pico-8 play session: no input (idle), after a click and taps of 🅾, ❎, 🅾+❎, 🅾 in the second before t = 0

[t = 1 s] idle ~1s (no d-pad/buttons)
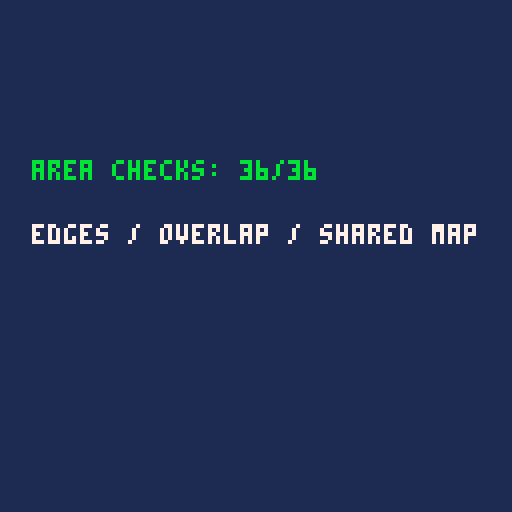

pico-8 cartridge
version 43
__lua__
checks=0
function check(ok,why)
 assert(ok,why)
 checks+=1
end
function free_box(x,y,w,h)
 if w<=0 or h<=0 then
  return false
 end
 if x>=128 or y>=128 then
  return false
 end
 if x<0 then w+=x x=0 end
 if y<0 then h+=y y=0 end
 if w<=0 or h<=0 then
  return false
 end
 w=min(w,128-x)
 h=min(h,128-y)
 local r=ceil(x+w)-1
 local b=ceil(y+h)-1
 for j=flr(y/8),flr(b/8) do
  for i=flr(x/8),flr(r/8) do
   if fget(mget(i,j),7) then
    return true
   end
  end
 end
 return false
end
function wall_box(x,y,w,h)
 if w<=0 or h<=0 then
  return false
 end
 if x<0 or y<0 or
  x>=128 or y>=128 then
  return true
 end
 if w>128-x or h>128-y then
  return true
 end
 local r=ceil(x+w)-1
 local b=ceil(y+h)-1
 for j=flr(y/8),flr(b/8) do
  for i=flr(x/8),flr(r/8) do
   if fget(mget(i,j),7) then
    return true
   end
  end
 end
 return false
end
function large_box(x,y,w,h)
 if w<=0 or h<=0 then
  return false
 end
 if x>=1024 or y>=512 then
  return false
 end
 if x<0 then w+=x x=0 end
 if y<0 then h+=y y=0 end
 if w<=0 or h<=0 then
  return false
 end
 w=min(w,1024-x)
 h=min(h,512-y)
 local r=ceil(x+w)-1
 local b=ceil(y+h)-1
 for j=flr(y/8),flr(b/8) do
  for i=flr(x/8),flr(r/8) do
   if fget(mget(i,j),7) then
    return true
   end
  end
 end
 return false
end
function six_box(x,y,w,h)
 if w<=0 or h<=0 then
  return false
 end
 if x>=128 or y>=128 then
  return false
 end
 if x<0 then w+=x x=0 end
 if y<0 then h+=y y=0 end
 if w<=0 or h<=0 then
  return false
 end
 w=min(w,128-x)
 h=min(h,128-y)
 local r=ceil(x+w)-1
 local b=ceil(y+h)-1
 for j=flr(y/8),flr(b/8) do
  for i=flr(x/8),flr(r/8) do
   if fget(mget(i,j),6) then
    return true
   end
  end
 end
 return false
end
for y=0,63 do for x=0,127 do mset(x,y,0) end end
for i=0,255 do fset(i,0) end
fset(17,128) mset(4,5,17)
check(free_box(32,40,8,8)==true,"free0")
check(free_box(24,40,8,8)==false,"free1")
check(free_box(24,40,8.0000152587890625,8)==true,"free2")
check(free_box(32,32,8,8)==false,"free3")
check(free_box(32,32,8,8.0000152587890625)==true,"free4")
check(free_box(40,40,8,8)==false,"free5")
check(free_box(16,24,40,40)==true,"free6")
check(free_box(0,0,0,8)==false,"free7")
check(free_box(32,40,-1,8)==false,"free8")
check(free_box(32,40,8,-1)==false,"free9")
check(free_box(32.5,40.5,0x0.0001,0x0.0001)==true,"free10")
check(free_box(-4,40,40,8)==true,"free11")
check(free_box(-40,40,40,8)==false,"free12")
check(free_box(128,0,8,8)==false,"free13")
check(free_box(0,128,8,8)==false,"free14")
check(free_box(0,0,32767,32767)==true,"free15")
check(free_box(32760,0,16,16)==false,"free16")
check(free_box(-32768,40,32767,8)==false,"free17")
check(free_box(120,40,32767,8)==false,"free18")
check(free_box(0,0,16,16)==false,"free19")
check(free_box(127.5,127.5,1,1)==false,"free20")
check(wall_box(-1,0,8,8),"boundary")
check(wall_box(128,0,8,8),"boundary")
check(wall_box(0,128,8,8),"boundary")
check(wall_box(120,40,32767,8),"boundary")
check(wall_box(32760,0,16,16),"boundary")
check(wall_box(127.5,127.5,1,1),"boundary")
check(not wall_box(-1,0,0,8),"empty before boundary")
check(not wall_box(0,0,128,128)==false,"internal tile")
camera(30,50)
check(free_box(32,40,8,8),"world coordinates")
camera()
fset(17,64)
check(not free_box(32,40,8,8),"chosen bit only")
check(six_box(32,40,8,8),"flag six")
fset(0,128)
check(free_box(0,0,1,1),"tile zero")
check(not free_box(-8,0,8,8),"empty clip")
fset(0,0)
fset(255,128) mset(127,63,255)
check(large_box(1016,504,8,8),"shared last tile")
check(not large_box(1024,504,8,8),"last boundary")
function _draw()
 cls(1)
 print("area checks: "..checks.."/36",8,40,11)
 print("edges / overlap / shared map",8,56,7)
end
